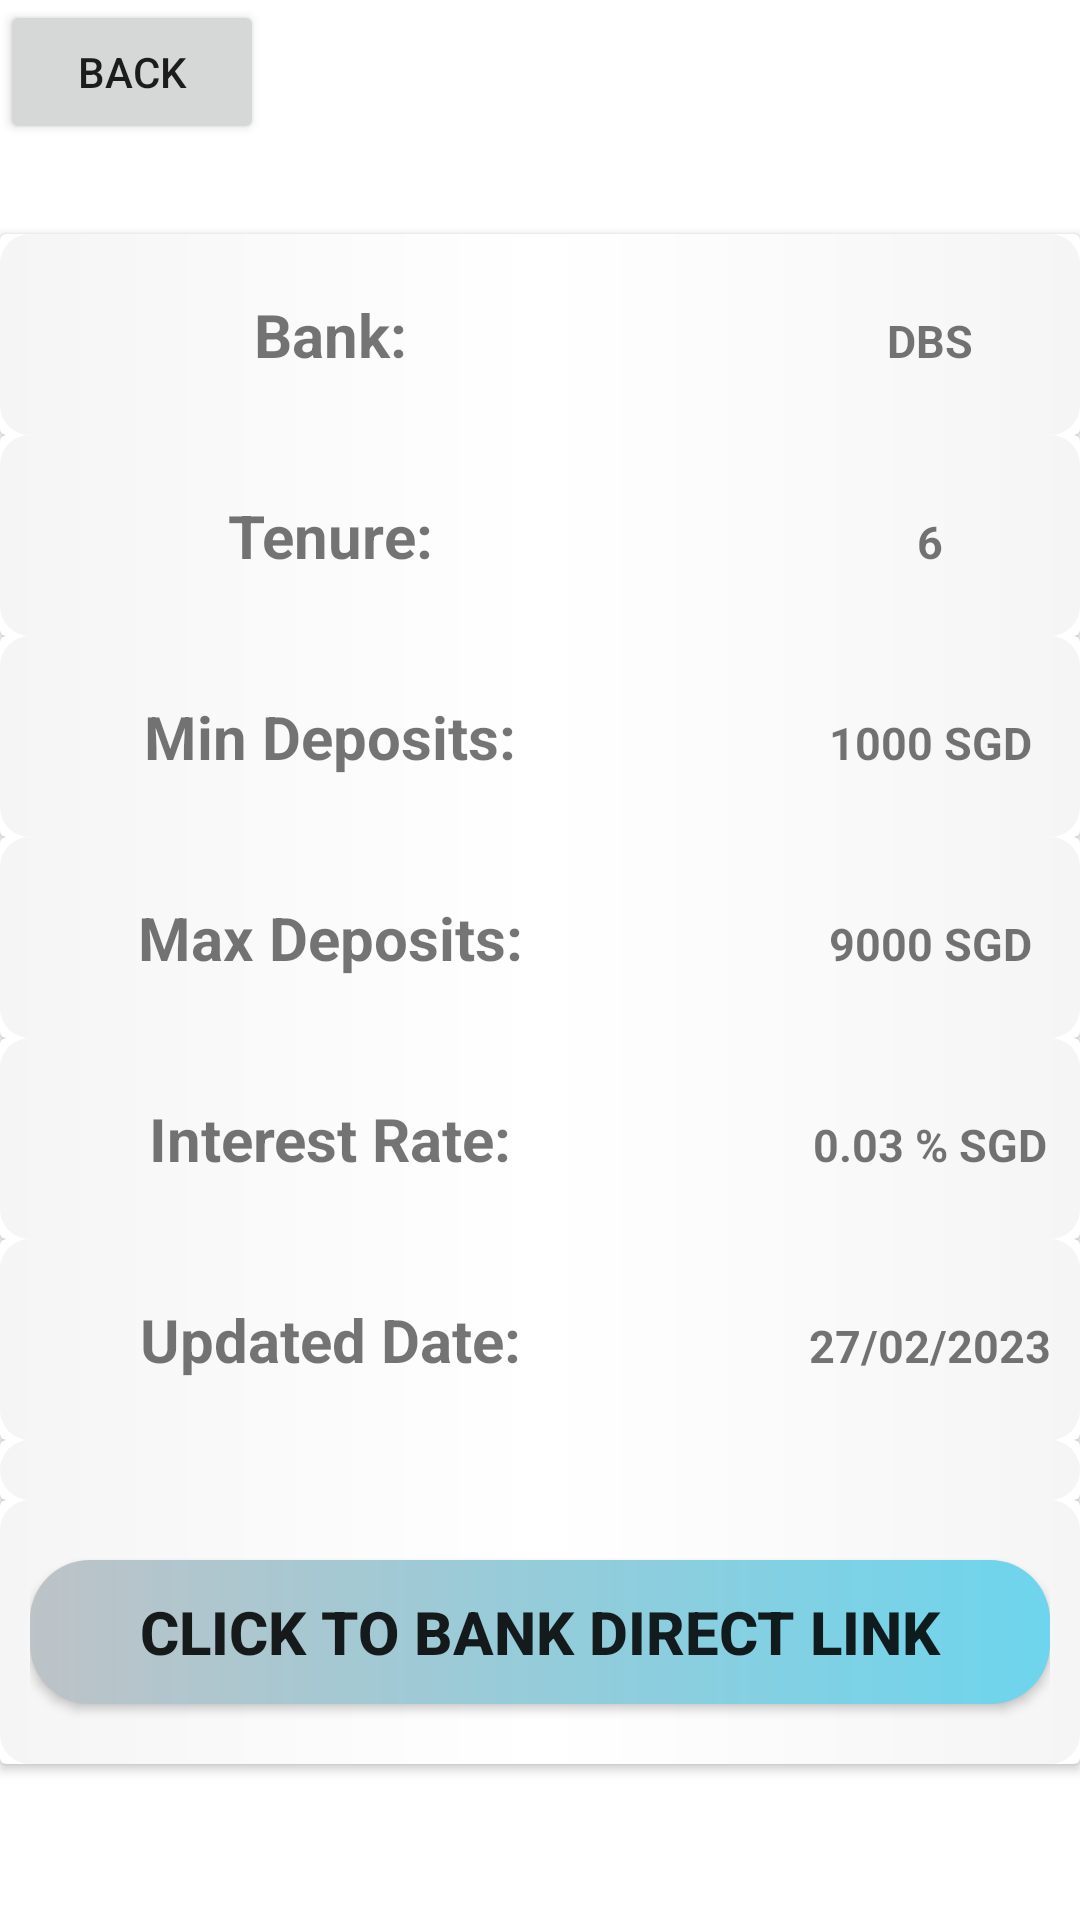

Android layout source for this screen:
<!-- AndroidManifest.xml: application theme Theme.PersonalFinanceApp -->
<!-- res/layout/fragment_bank_detail.xml -->
<?xml version="1.0" encoding="utf-8"?>
<LinearLayout
    xmlns:android="http://schemas.android.com/apk/res/android"
    xmlns:card_view="http://schemas.android.com/apk/res-auto"
    android:layout_height="match_parent"
    android:layout_width="match_parent"
    android:orientation="vertical">



    <LinearLayout

        android:layout_height="wrap_content"
        android:layout_width="match_parent"
        android:layout_alignParentBottom="true"
        android:paddingBottom="30sp">

        <androidx.appcompat.widget.AppCompatButton
            android:id="@+id/back"
            android:text="back"
            android:layout_width="wrap_content"
            android:layout_height="wrap_content"

            android:drawableLeft="@drawable/back_arrow">
        </androidx.appcompat.widget.AppCompatButton>

    </LinearLayout>
`
    <androidx.cardview.widget.CardView
        android:layout_width="match_parent"
        android:layout_height="wrap_content">
        <LinearLayout
            android:layout_width="match_parent"
            android:layout_height="wrap_content"
            android:padding="10dp"
            android:background="@drawable/bg2">

            <TextView
                android:layout_width="200dp"
                android:layout_height="wrap_content"
                android:layout_marginTop="10dp"
                android:layout_marginBottom="10dp"
                android:text="Bank:"
                android:textSize="20sp"
                android:textAlignment="center"
                android:textStyle="bold" />
            <TextView
                android:id="@+id/bank"
                android:layout_width="200sp"
                android:layout_height="wrap_content"
                android:layout_marginTop="10dp"
                android:layout_marginBottom="10dp"
                android:textAlignment="center"
                android:text="DBS"
                android:textSize="15sp"
                android:textStyle="bold" />
        </LinearLayout>
    </androidx.cardview.widget.CardView>

    <androidx.cardview.widget.CardView
        android:layout_width="match_parent"
        android:layout_height="wrap_content">
        <LinearLayout
            android:layout_width="match_parent"
            android:layout_height="wrap_content"
            android:padding="10dp"
            android:background="@drawable/bg2">

            <TextView
                android:layout_width="200dp"
                android:layout_height="wrap_content"
                android:layout_marginTop="10dp"
                android:layout_marginBottom="10dp"
                android:text="Tenure:"
                android:textSize="20sp"
                android:textAlignment="center"
                android:textStyle="bold" />
            <TextView
                android:id="@+id/tenure"
                android:layout_width="200sp"
                android:layout_height="wrap_content"
                android:layout_marginTop="10dp"
                android:layout_marginBottom="10dp"
                android:textAlignment="center"
                android:text="6"
                android:textSize="15sp"
                android:textStyle="bold" />
        </LinearLayout>
    </androidx.cardview.widget.CardView>

    <androidx.cardview.widget.CardView
        android:layout_width="match_parent"
        android:layout_height="wrap_content">
        <LinearLayout
            android:layout_width="match_parent"
            android:layout_height="wrap_content"
            android:padding="10dp"
            android:background="@drawable/bg2">

            <TextView
                android:layout_width="200dp"
                android:layout_height="wrap_content"
                android:layout_marginTop="10dp"
                android:layout_marginBottom="10dp"
                android:text="Min Deposits:"
                android:textSize="20sp"
                android:textAlignment="center"
                android:textStyle="bold" />
            <TextView
                android:id="@+id/minDeposits"
                android:layout_width="200sp"
                android:layout_height="wrap_content"
                android:layout_marginTop="10dp"
                android:layout_marginBottom="10dp"
                android:textAlignment="center"
                android:text="1000 SGD"
                android:textSize="15sp"
                android:textStyle="bold" />
        </LinearLayout>
    </androidx.cardview.widget.CardView>


    <androidx.cardview.widget.CardView
        android:layout_width="match_parent"
        android:layout_height="wrap_content">
        <LinearLayout
            android:layout_width="match_parent"
            android:layout_height="wrap_content"
            android:padding="10dp"
            android:background="@drawable/bg2">

            <TextView
                android:layout_width="200dp"
                android:layout_height="wrap_content"
                android:layout_marginTop="10dp"
                android:layout_marginBottom="10dp"
                android:text="Max Deposits:"
                android:textSize="20sp"
                android:textAlignment="center"
                android:textStyle="bold" />
            <TextView
                android:id="@+id/maxDeposits"
                android:layout_width="200sp"
                android:layout_height="wrap_content"
                android:layout_marginTop="10dp"
                android:layout_marginBottom="10dp"
                android:textAlignment="center"
                android:text="9000 SGD"
                android:textSize="15sp"
                android:textStyle="bold" />
        </LinearLayout>
    </androidx.cardview.widget.CardView>

    <androidx.cardview.widget.CardView
        android:layout_width="match_parent"
        android:layout_height="wrap_content">
        <LinearLayout
            android:layout_width="match_parent"
            android:layout_height="wrap_content"
            android:padding="10dp"
            android:background="@drawable/bg2">

            <TextView
                android:layout_width="200dp"
                android:layout_height="wrap_content"
                android:layout_marginTop="10dp"
                android:layout_marginBottom="10dp"
                android:text="Interest Rate:"
                android:textSize="20sp"
                android:textAlignment="center"
                android:textStyle="bold" />
            <TextView
                android:id="@+id/interestRate"
                android:layout_width="200sp"
                android:layout_height="wrap_content"
                android:layout_marginTop="10dp"
                android:layout_marginBottom="10dp"
                android:textAlignment="center"
                android:text="0.03 % SGD"
                android:textSize="15sp"
                android:textStyle="bold" />
        </LinearLayout>
    </androidx.cardview.widget.CardView>


    <androidx.cardview.widget.CardView
        android:layout_width="match_parent"
        android:layout_height="wrap_content">
        <LinearLayout
            android:layout_width="match_parent"
            android:layout_height="wrap_content"
            android:padding="10dp"
            android:background="@drawable/bg2">

            <TextView
                android:layout_width="200dp"
                android:layout_height="wrap_content"
                android:layout_marginTop="10dp"
                android:layout_marginBottom="10dp"
                android:text="Updated Date:"
                android:textSize="20sp"
                android:textAlignment="center"
                android:textStyle="bold" />
            <TextView
                android:id="@+id/updateDate"
                android:layout_width="200sp"
                android:layout_height="wrap_content"
                android:layout_marginTop="10dp"
                android:layout_marginBottom="10dp"
                android:textAlignment="center"
                android:text="27/02/2023"
                android:textSize="15sp"
                android:textStyle="bold" />
        </LinearLayout>
    </androidx.cardview.widget.CardView>


    <androidx.cardview.widget.CardView
        android:layout_width="match_parent"
        android:layout_height="wrap_content">
        <LinearLayout
            android:layout_width="match_parent"
            android:layout_height="wrap_content"
            android:padding="10dp"
            android:background="@drawable/bg2">


        </LinearLayout>
    </androidx.cardview.widget.CardView>

    <androidx.cardview.widget.CardView
        android:layout_width="match_parent"
        android:layout_height="wrap_content">
        <LinearLayout
            android:layout_width="match_parent"
            android:layout_height="wrap_content"
            android:padding="10dp"
            android:background="@drawable/bg2">

            <androidx.appcompat.widget.AppCompatButton
                android:id="@+id/link"
                android:background="@drawable/bg1"
                android:layout_width="match_parent"
                android:layout_height="wrap_content"
                android:layout_marginTop="10dp"
                android:layout_marginBottom="10dp"
                android:text="Click to bank direct link"
                android:textSize="20sp"
                android:textAlignment="center"
                android:textStyle="bold" />

        </LinearLayout>
    </androidx.cardview.widget.CardView>



</LinearLayout>
<!-- resources referenced by this layout -->
<resources>
  <!-- drawable bg1 (drawable) -->
  <?xml version="1.0" encoding="utf-8"?>
  <shape
      xmlns:android="http://schemas.android.com/apk/res/android"
      >
  
      <gradient
          android:startColor="#bdc3c7"
          android:endColor="#6dd5ed"
          android:angle="0"/>
  
      <corners
          android:radius="20dp"/>
  
  
  
  </shape>
  <!-- drawable bg2 (drawable) -->
  <?xml version="1.0" encoding="utf-8"?>
  <shape
      xmlns:android="http://schemas.android.com/apk/res/android"
      >
  
      <gradient
          android:startColor="#F5F5F5"
          android:centerColor="#ffffff"
          android:endColor="#F5F5F5"
          android:angle="0"/>
  
      <corners
          android:radius="10dp"/>
  
  
  
  </shape>
  <style name="Theme.PersonalFinanceApp" parent="Theme.MaterialComponents.DayNight.NoActionBar">
          
          <item name="colorPrimary">@color/purple_500</item>
          <item name="colorPrimaryVariant">@color/purple_700</item>
          <item name="colorOnPrimary">@color/white</item>
          
          <item name="colorSecondary">@color/teal_200</item>
          <item name="colorSecondaryVariant">@color/teal_700</item>
          <item name="colorOnSecondary">@color/black</item>
          
          <item name="android:statusBarColor">?attr/colorPrimaryVariant</item>
          
      </style>
  <color name="purple_500">#FF6200EE</color>
  <color name="purple_700">#FF3700B3</color>
  <color name="white">#FFFFFFFF</color>
  <color name="teal_200">#FF03DAC5</color>
  <color name="teal_700">#FF018786</color>
  <color name="black">#FF000000</color>
</resources>
